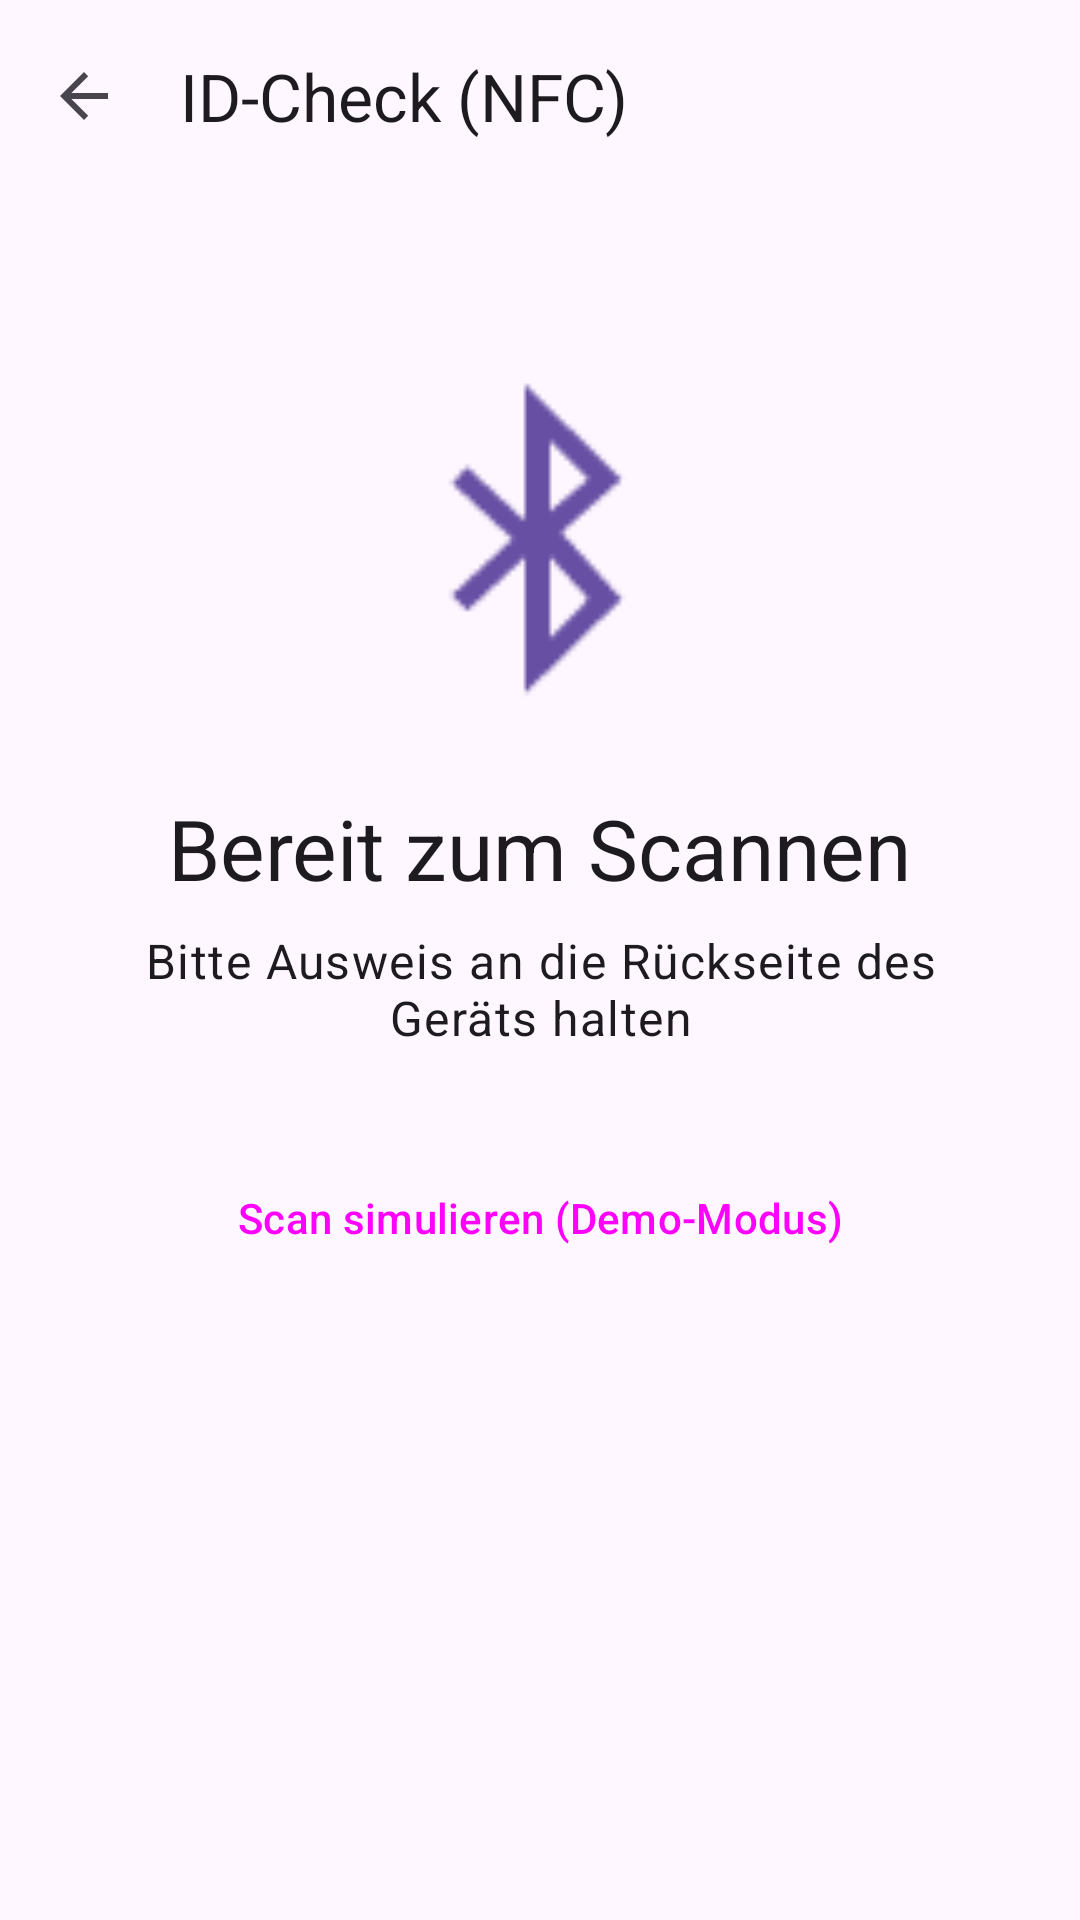

Here is an Android app screen rendered from its layout file. Give the layout XML and the strings, colors and styles it references.
<!-- AndroidManifest.xml: application theme Theme.ERPDS -->
<!-- res/layout/activity_id_check.xml -->
<?xml version="1.0" encoding="utf-8"?>
<androidx.constraintlayout.widget.ConstraintLayout xmlns:android="http://schemas.android.com/apk/res/android"
    xmlns:app="http://schemas.android.com/apk/res-auto"
    xmlns:tools="http://schemas.android.com/tools"
    android:id="@+id/main"
    android:layout_width="match_parent"
    android:layout_height="match_parent"
    tools:context=".IDCheckActivity">

    <com.google.android.material.appbar.AppBarLayout
        android:id="@+id/appBarLayout"
        android:layout_width="match_parent"
        android:layout_height="wrap_content"
        app:layout_constraintTop_toTopOf="parent">

        <com.google.android.material.appbar.MaterialToolbar
            android:id="@+id/topAppBar"
            android:layout_width="match_parent"
            android:layout_height="?attr/actionBarSize"
            app:title="ID-Check (NFC)"
            app:navigationIcon="@drawable/abc_ic_ab_back_material" />

    </com.google.android.material.appbar.AppBarLayout>

    <LinearLayout
        android:layout_width="match_parent"
        android:layout_height="0dp"
        android:orientation="vertical"
        android:padding="24dp"
        android:gravity="center_horizontal"
        app:layout_constraintBottom_toBottomOf="parent"
        app:layout_constraintTop_toBottomOf="@id/appBarLayout">

        <ImageView
            android:id="@+id/nfcIcon"
            android:layout_width="120dp"
            android:layout_height="120dp"
            android:layout_marginTop="32dp"
            android:src="@android:drawable/stat_sys_data_bluetooth"
            android:contentDescription="@string/nfc_status_description"
            app:tint="?attr/colorPrimary" />

        <TextView
            android:id="@+id/statusTitle"
            android:layout_width="wrap_content"
            android:layout_height="wrap_content"
            android:layout_marginTop="24dp"
            android:text="@string/status_ready_to_scan"
            android:textAppearance="?attr/textAppearanceHeadlineMedium" />

        <TextView
            android:id="@+id/statusSubtitle"
            android:layout_width="wrap_content"
            android:layout_height="wrap_content"
            android:layout_marginTop="8dp"
            android:text="@string/scan_instructions"
            android:textAppearance="?attr/textAppearanceBodyLarge"
            android:textAlignment="center" />

        <com.google.android.material.card.MaterialCardView
            android:id="@+id/resultCard"
            android:layout_width="match_parent"
            android:layout_height="wrap_content"
            android:layout_marginTop="48dp"
            android:visibility="gone"
            app:cardCornerRadius="16dp"
            app:cardElevation="4dp"
            tools:visibility="visible">

            <LinearLayout
                android:layout_width="match_parent"
                android:layout_height="wrap_content"
                android:orientation="vertical"
                android:padding="20dp">

                <TextView
                    android:id="@+id/authStatusText"
                    android:layout_width="wrap_content"
                    android:layout_height="wrap_content"
                    android:textAppearance="?attr/textAppearanceTitleLarge"
                    android:textColor="@android:color/holo_green_dark"
                    tools:text="ZUTRITT GEWÄHRT" />

                <View
                    android:layout_width="match_parent"
                    android:layout_height="1dp"
                    android:layout_marginVertical="12dp"
                    android:background="?attr/colorOutlineVariant" />

                <TextView
                    android:id="@+id/cardHolderName"
                    android:layout_width="wrap_content"
                    android:layout_height="wrap_content"
                    android:textAppearance="?attr/textAppearanceHeadlineSmall"
                    tools:text="Max Mustermann" />

                <TextView
                    android:id="@+id/cardType"
                    android:layout_width="wrap_content"
                    android:layout_height="wrap_content"
                    android:layout_marginTop="4dp"
                    android:textAppearance="?attr/textAppearanceBodyMedium"
                    tools:text="Typ: Dienstausweis (SPMG)" />

                <TextView
                    android:id="@+id/cardId"
                    android:layout_width="wrap_content"
                    android:layout_height="wrap_content"
                    android:layout_marginTop="4dp"
                    android:textAppearance="?attr/textAppearanceBodySmall"
                    tools:text="UID: 04:A1:B2:C3:D4:E5:F6" />

            </LinearLayout>
        </com.google.android.material.card.MaterialCardView>

        <Button
            android:id="@+id/btnSimulateScan"
            style="@style/Widget.Material3.Button.TextButton"
            android:layout_width="wrap_content"
            android:layout_height="wrap_content"
            android:layout_marginTop="32dp"
            android:text="@string/btn_simulate_scan_demo" />

    </LinearLayout>

</androidx.constraintlayout.widget.ConstraintLayout>
<!-- resources referenced by this layout -->
<resources>
  <string name="btn_simulate_scan_demo">Scan simulieren (Demo-Modus)</string>
  <string name="nfc_status_description">NFC Status</string>
  <string name="scan_instructions">Bitte Ausweis an die Rückseite des Geräts halten</string>
  <string name="status_ready_to_scan">Bereit zum Scannen</string>
  <style name="Theme.ERPDS" parent="Base.Theme.ERPDS" />
  <style name="Base.Theme.ERPDS" parent="Theme.Material3.DayNight.NoActionBar">
          
          
      </style>
</resources>
